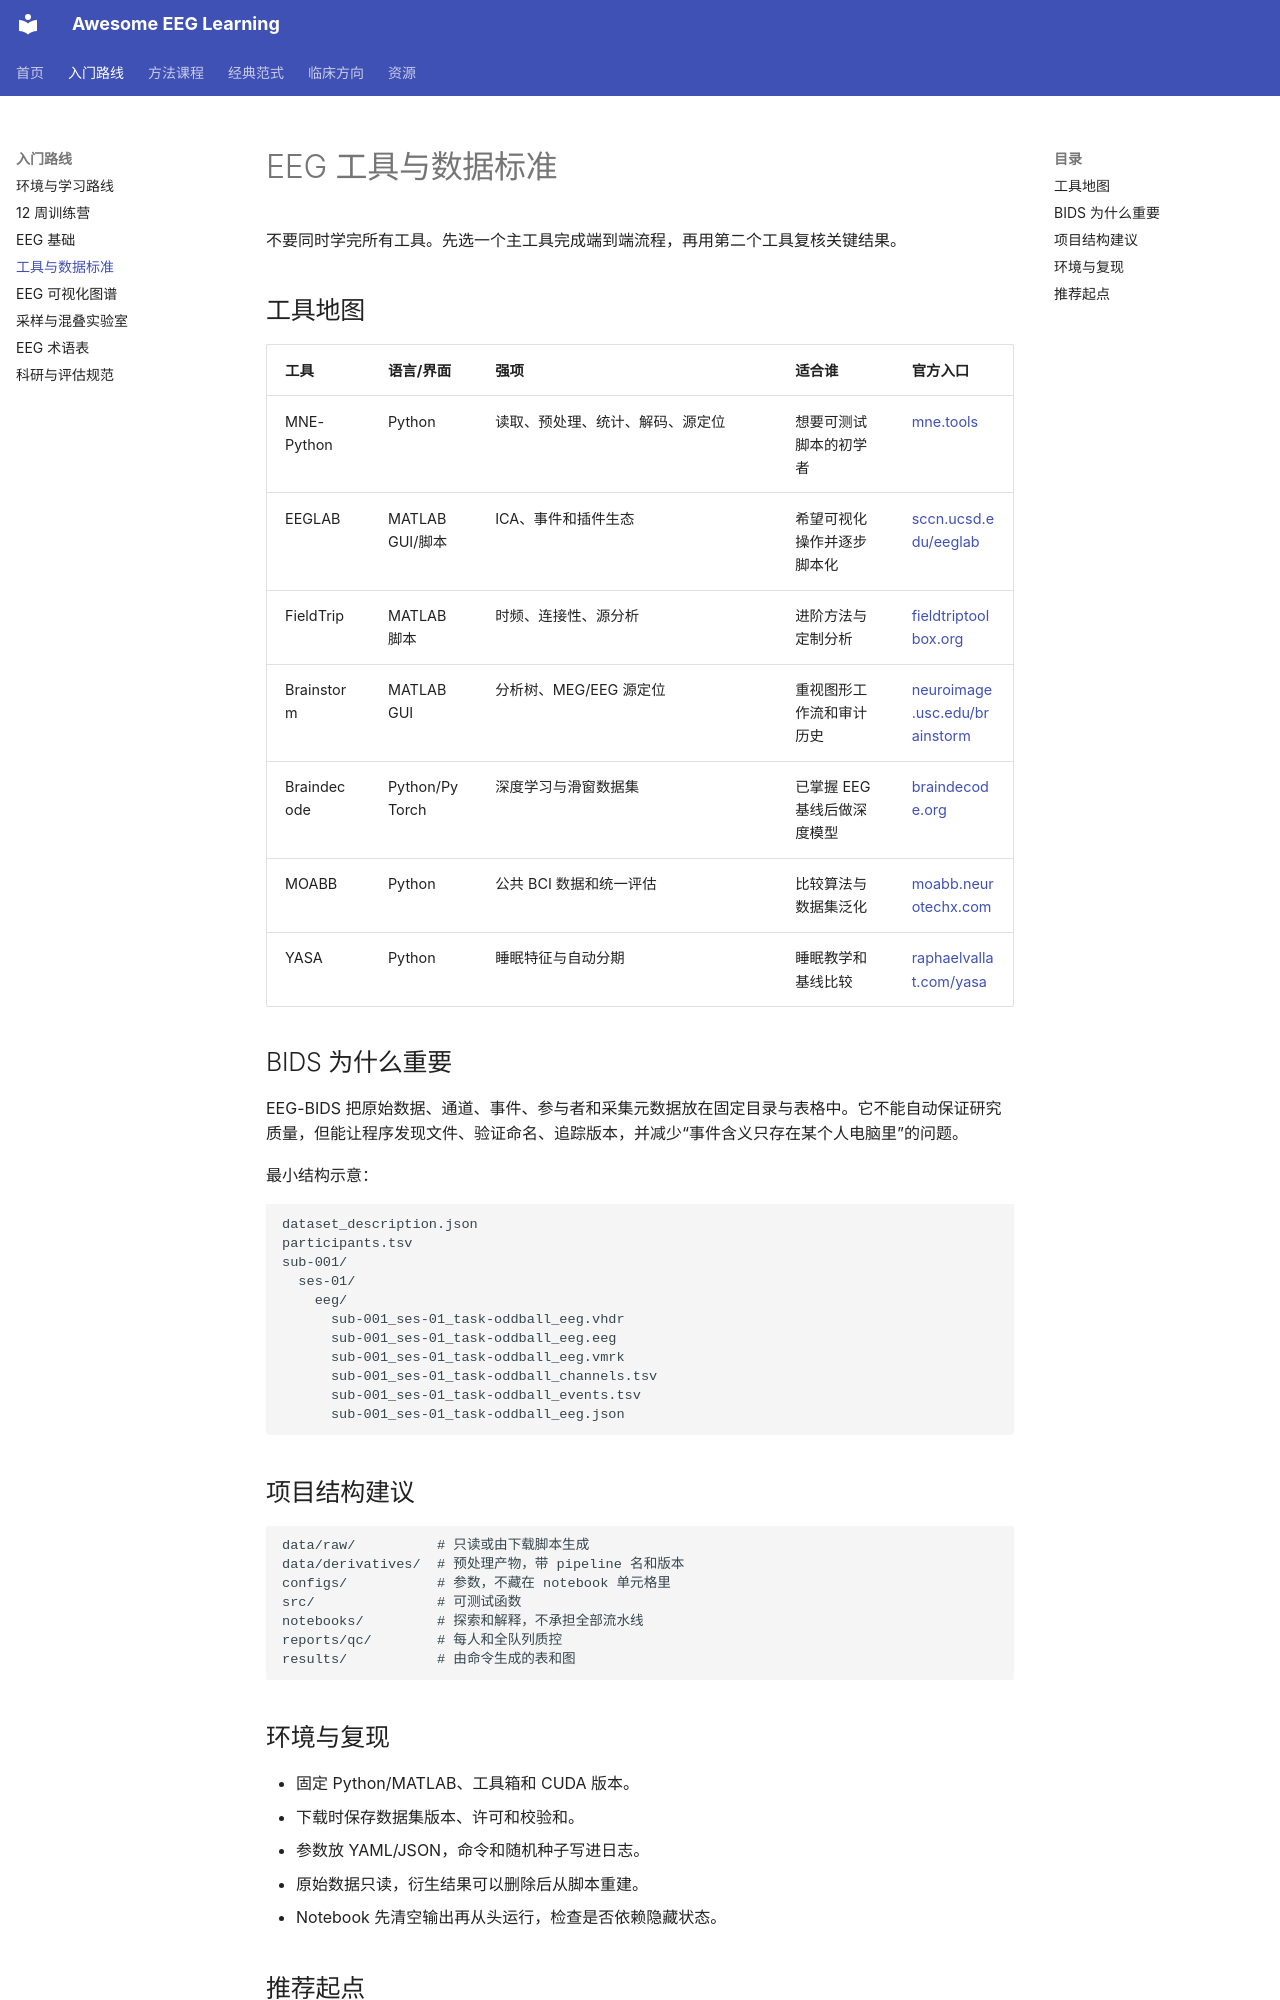

repository: ZHMM1216/awesome-eeg-learning · page: tooling/index.html · generator: mkdocs

# EEG 工具与数据标准

不要同时学完所有工具。先选一个主工具完成端到端流程，再用第二个工具复核关键结果。

## 工具地图

| 工具 | 语言/界面 | 强项 | 适合谁 | 官方入口 |
|---|---|---|---|---|
| MNE-Python | Python | 读取、预处理、统计、解码、源定位 | 想要可测试脚本的初学者 | [mne.tools](https://mne.tools/) |
| EEGLAB | MATLAB GUI/脚本 | ICA、事件和插件生态 | 希望可视化操作并逐步脚本化 | [sccn.ucsd.edu/eeglab](https://sccn.ucsd.edu/eeglab/) |
| FieldTrip | MATLAB 脚本 | 时频、连接性、源分析 | 进阶方法与定制分析 | [fieldtriptoolbox.org](https://www.fieldtriptoolbox.org/) |
| Brainstorm | MATLAB GUI | 分析树、MEG/EEG 源定位 | 重视图形工作流和审计历史 | [neuroimage.usc.edu/brainstorm](https://neuroimage.usc.edu/brainstorm/) |
| Braindecode | Python/PyTorch | 深度学习与滑窗数据集 | 已掌握 EEG 基线后做深度模型 | [braindecode.org](https://braindecode.org/) |
| MOABB | Python | 公共 BCI 数据和统一评估 | 比较算法与数据集泛化 | [moabb.neurotechx.com](https://moabb.neurotechx.com/) |
| YASA | Python | 睡眠特征与自动分期 | 睡眠教学和基线比较 | [raphaelvallat.com/yasa](https://raphaelvallat.com/yasa/) |

## BIDS 为什么重要

EEG-BIDS 把原始数据、通道、事件、参与者和采集元数据放在固定目录与表格中。它不能自动保证研究质量，但能让程序发现文件、验证命名、追踪版本，并减少“事件含义只存在某个人电脑里”的问题。

最小结构示意：

```text
dataset_description.json
participants.tsv
sub-001/
  ses-01/
    eeg/
      sub-001_ses-01_task-oddball_eeg.vhdr
      sub-001_ses-01_task-oddball_eeg.eeg
      sub-001_ses-01_task-oddball_eeg.vmrk
      sub-001_ses-01_task-oddball_channels.tsv
      sub-001_ses-01_task-oddball_events.tsv
      sub-001_ses-01_task-oddball_eeg.json
```

## 项目结构建议

```text
data/raw/          # 只读或由下载脚本生成
data/derivatives/  # 预处理产物，带 pipeline 名和版本
configs/           # 参数，不藏在 notebook 单元格里
src/               # 可测试函数
notebooks/         # 探索和解释，不承担全部流水线
reports/qc/        # 每人和全队列质控
results/           # 由命令生成的表和图
```
